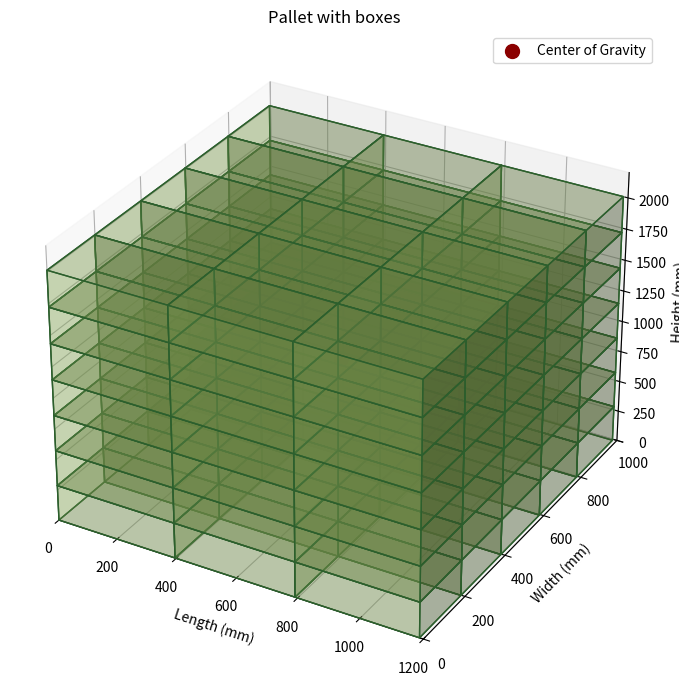

This chart was generated by the following Python code:
import matplotlib.pyplot as plt
from mpl_toolkits.mplot3d.art3d import Poly3DCollection
from mpl_toolkits.mplot3d import Axes3D
import numpy as np

def printf_clear(log_file):
    with open(log_file, 'w') as f:
        f.write('Hi, this is the log file.\n')

def printf(log_file, *text):
    with open(log_file, 'a', newline=None) as f:
        for t in text:
            f.write(str(t))
        f.write("\n")

class Box:
    def __init__(self, _L=1, _w=1, _h=1, _weight=1):
        self.L = _L
        self.w = _w
        self.h = _h
        self.weight = _weight

    def ask_dim(self):
        print("Please enter the following values of the box :")
        self.L = int(input("Length : "))
        self.w = int(input("Width : "))
        self.h = int(input("Height : "))

    def get_dim(self):
        return [self.L, self.w, self.h]
    
    def get_volume(self):
        return self.L * self.w * self.h

class Pallet(Box):
    def __init__(self, _L=1, _w=1, _h=1):
        super().__init__(_L, _w, _h)  
        self.content = []
        self.nb_box = 0

    def add_box(self, rotation, nb_L, nb_w, nb_h):
        if (nb_L * nb_w * nb_h) > 0:
            merged = False
            for i in range(len(self.content)):
                if rotation == self.content[i][0]:
                    if (nb_L * nb_w * nb_h) > (self.content[i][1] * self.content[i][2] * self.content[i][3]):
                        self.content[i] = [rotation, nb_L, nb_w, nb_h, self]
                        self.nb_box -= self.content[i][1] * self.content[i][2] * self.content[i][3]
                        self.nb_box += nb_L * nb_w * nb_h
                    merged = True
            if not merged:
                self.content.append([rotation, nb_L, nb_w, nb_h, self])
                self.nb_box += nb_L * nb_w * nb_h

    def remove_box(self, rotation, nb_L, nb_w, nb_h, debug=False, log_file=".log"):
        if len(self.content) == 0:
            return
        try:
            self.content.remove([rotation, nb_L, nb_w, nb_h, self])
            self.nb_box -= nb_L * nb_w * nb_h
        except:
            if debug:
                printf(log_file, "failed to remove boites from the pallet" + "*" * 10)
                printf(log_file, f"{self.content=}")

    def __gt__(self, other):
        return self.nb_box > other.nb_box

    def copy(self):
        new_box = Pallet(self.L, self.w, self.h)
        new_box.content = self.content[:]
        new_box.nb_box = self.nb_box
        return new_box

    def __str__(self):
        dimensions = self.get_dim()  
        return f"Pallet :\ndimensions : {dimensions[0]}x{dimensions[1]}x{dimensions[2]}\nnb_boxes : {self.nb_box}\ncontent : {self.content}"

    def combine(self, other):
        for i in range(len(other.content)):
            self.add_box(other.content[i][0], other.content[i][1], other.content[i][2], other.content[i][3])

    def print_way_fill(self, debug=False):
        text_to_print = ""
        nb_step = 1
        text_to_print += f"Way to fill the pallet :\n{nb_step}. Position the pallet with the long side facing you.\n"
        if debug: print(f"Way to fill the pallet :\n{nb_step}. Position the pallet with the long side facing you.")
        for step in self.content:
            nb_step += 1
            rotation_text = ""
            if step[0] == 1:
                rotation_text = "flat along the length of the pallet"
            elif step[0] == 2:
                rotation_text = "flat along the width of the pallet"
            
            if debug: print(f"{nb_step}. Position (L*w*h) {step[1]}*{step[2]}*{step[3]} = {step[1] * step[2] * step[3]} box(es) " + rotation_text)
            text_to_print += f"{nb_step}. Position {step[1] * step[2] * step[3]} box(es) " + rotation_text + "\n"
        
        return text_to_print

    def print_total(self, debug=False):
        if debug:
            print(f"You have now placed {self.nb_box} box(es) in the pallet")
        text_to_print_start = f"You have now placed"
        text_to_print_bold = f" {self.nb_box} "
        text_to_print_end = f"box(es) in the pallet\n"
        return (text_to_print_start, text_to_print_bold, text_to_print_end)

def possibilities(dimensions):
    # Only rotate length and width, keeping height constant
    return [
        [dimensions[0], dimensions[1], dimensions[2]],
        [dimensions[1], dimensions[0], dimensions[2]]
    ]

def fill_pallet(_pallet, box, fill_rest=True, _previous_pallet=Pallet(), debug=False, log_file=".log"):
    best_pallet = Pallet()
    
    n = 0
    for dim in possibilities(box.get_dim()):
        pallet = _pallet.copy()
        pallet_fill_rest = []
        previous_pallet = _previous_pallet.copy()

        if debug:
            if fill_rest: printf(log_file, "\n" * 2 + "-+*+-" * 10 + "________base")
            else: printf(log_file, "________rest")
            printf(log_file, dim, " in ", pallet.get_dim())

        n += 1
        if debug: printf(log_file, "n=", n)

        nb_L = pallet.L // dim[0]
        L = dim[0] * nb_L

        nb_w = pallet.w // dim[1]
        w = dim[1] * nb_w

        nb_h = pallet.h // dim[2]
        h = dim[2] * nb_h

        L_r, w_r, h_r = 0, 0, 0
        if not nb_L * nb_w * nb_h == 0:
            L_r = pallet.L - L
            w_r = pallet.w - w
            h_r = pallet.h - h

        pallet.add_box(n, nb_L, nb_w, nb_h)

        previous_pallet.combine(pallet)

        if debug:
            printf(log_file, "nb box=", nb_L, "x", nb_w, "x", nb_h, " =", nb_L * nb_w * nb_h)
            printf(log_file, "nb box in pallet=", nb_L, "x", nb_w, "x", nb_h, " =", pallet.nb_box)
            printf(log_file, "total=", previous_pallet.nb_box)
            printf(log_file, "total=", previous_pallet.content)
            printf(log_file, "total=", L, "x", w, "x", h)
            printf(log_file, "rest=", L_r, "x", w_r, "x", h_r)

        if previous_pallet > best_pallet:
            best_pallet = previous_pallet.copy()

        if fill_rest:
            pallet_L = Pallet(L_r, pallet.w, pallet.h)
            pallet_l = Pallet(pallet.L, w_r, pallet.h)
            pallet_h = Pallet(pallet.L, pallet.w, h_r)
            pallet_fill_rest.append(pallet_L)
            pallet_fill_rest.append(pallet_l)
            pallet_fill_rest.append(pallet_h)
            if debug:
                printf(log_file, "=" * 10 + "\nPallets to fill \n" + "=" * 10)
                for c in pallet_fill_rest:
                    printf(log_file, c)
            for pallet in pallet_fill_rest:
                best_little_pallet_fill = fill_pallet(pallet, box, False, previous_pallet.copy(), debug, log_file)
                previous_pallet.combine(best_little_pallet_fill)

                if previous_pallet > best_pallet:
                    best_pallet = previous_pallet.copy()

        pallet.remove_box(n, nb_L, nb_w, nb_h, log_file, debug)

    if debug:
        printf(log_file, "\n\n\n")
        printf(log_file, "*" * 20)
        printf(log_file, "End function")
        printf(log_file, "Best Pallet\n")
        printf(log_file, best_pallet)
        printf(log_file, "*" * 20)
        printf(log_file, "\n\n\n")

    return best_pallet

def plot_pallet(pallet, box):
    def draw_pallet(ax, pallet, color='lightgrey', alpha=0.3):
        pallet_vertices = [
            (0, 0, 0),
            (pallet.L, 0, 0),
            (pallet.L, pallet.w, 0),
            (0, pallet.w, 0),
            (0, 0, pallet.h),
            (pallet.L, 0, pallet.h),
            (pallet.L, pallet.w, pallet.h),
            (0, pallet.w, pallet.h)
        ]
        pallet_faces = [
            [pallet_vertices[0], pallet_vertices[1], pallet_vertices[2], pallet_vertices[3]],
            [pallet_vertices[4], pallet_vertices[5], pallet_vertices[6], pallet_vertices[7]],
            [pallet_vertices[0], pallet_vertices[1], pallet_vertices[5], pallet_vertices[4]],
            [pallet_vertices[1], pallet_vertices[2], pallet_vertices[6], pallet_vertices[5]],
            [pallet_vertices[2], pallet_vertices[3], pallet_vertices[7], pallet_vertices[6]],
            [pallet_vertices[3], pallet_vertices[0], pallet_vertices[4], pallet_vertices[7]]
        ]
        

    def draw_boxes(ax, pallet, box):
        box_colors = ['#97BC62']
        box_color_index = 0

        position_offsets = {
            1: [0, 0, 0],
            2: [0, 0, 0]
        }

        current_x = 0
        current_y = 0

        cog_x_sum = 0
        cog_y_sum = 0
        cog_z_sum = 0
        total_weight = 0

        for step in pallet.content:
            rotation = step[0]
            nb_L = step[1]
            nb_w = step[2]
            nb_h = step[3]

            for i in range(nb_L):
                for j in range(nb_w):
                    for k in range(nb_h):
                        if box_color_index >= len(box_colors):
                            box_color_index = 0  # Reset color index if all colors used
                        color = box_colors[box_color_index]
                        box_color_index += 1

                        offset = position_offsets[rotation]

                        if rotation == 1:
                            x = current_x + i * box.L
                            y = current_y + j * box.w
                            z = k * box.h
                            dx = box.L
                            dy = box.w
                            dz = box.h
                        elif rotation == 2:
                            x = current_x + i * box.w
                            y = current_y + j * box.L
                            z = k * box.h
                            dx = box.w
                            dy = box.L
                            dz = box.h

                        ax.bar3d(x, y, z, dx, dy, dz, color=color, edgecolor='#2C5F2D',alpha=0.25)

                        # Update COG calculation
                        cog_x_sum += (x + dx / 2) * box.weight
                        cog_y_sum += (y + dy / 2) * box.weight
                        cog_z_sum += (z + dz / 2) * box.weight
                        total_weight += box.weight

            # Update the current_x and current_y for the next rotation
            if rotation == 1:
                current_x += nb_L * box.L
            elif rotation == 2:
                current_y += nb_w * box.L

        # Calculate the final COG coordinates
        if total_weight != 0:
            cog_x = cog_x_sum / total_weight
            cog_y = cog_y_sum / total_weight
            cog_z = cog_z_sum / total_weight
        else:
            cog_x, cog_y, cog_z = 0, 0, 0

        ax.set_xlim(0, pallet.L)
        ax.set_ylim(0, pallet.w)
        ax.set_zlim(0, pallet.h)

        return cog_x, cog_y, cog_z

    fig = plt.figure(figsize=(10, 7))
    ax = fig.add_subplot(111, projection='3d')
    ax.set_xlabel('Length (mm)')
    ax.set_ylabel('Width (mm)')
    ax.set_zlabel('Height (mm)')

    draw_pallet(ax, pallet, color='lightgrey', alpha=0.3)
    cog_x, cog_y, cog_z = draw_boxes(ax, pallet, box)

    ax.set_title(f"Pallet with boxes")

    # Plot the center of gravity
    print(f"{cog_x} - {cog_y} - {cog_z}")
    
    ax.scatter(cog_x, cog_y, cog_z, color='darkred', s=100, label='Center of Gravity', depthshade=True)
    ax.legend()

    plt.tight_layout()
    plt.show()

def main():
    with open("pallet_log.txt", 'w'):  
        pass  

    box = Box(396, 199, 287, 10)
    print(box.L, box.w, box.h)

    pallet = Pallet(1200, 1000, 2200)
    print(pallet.get_dim())

    optimized_pallet = fill_pallet(pallet, box, True, Pallet(pallet.L, pallet.w, pallet.h), debug=True, log_file="pallet_log.txt")
    print(optimized_pallet)
    optimized_pallet.print_way_fill(True)
    optimized_pallet.print_total(True)
    plot_pallet(optimized_pallet, box)

if __name__ == "__main__":
    main()
